Run: headless pygame with SDL's dummy video driver; simulated clock (each Clock.tick advances the game by its frame time, no real sleeping); random seed 0; keys injected as events and as key.get_pressed() state; mouse plan: one left click at the window centre at the start of phase 2, then a move to the lower-right quarter at the start of phase 3.
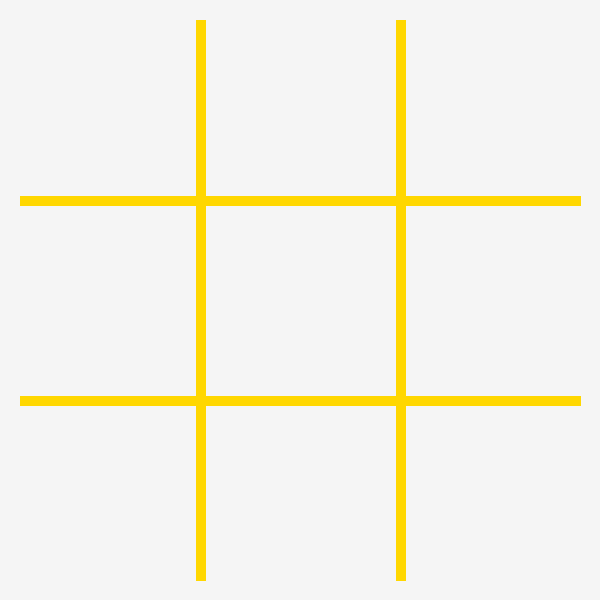
Frame 1 of 4 · flips 1–60 · no input
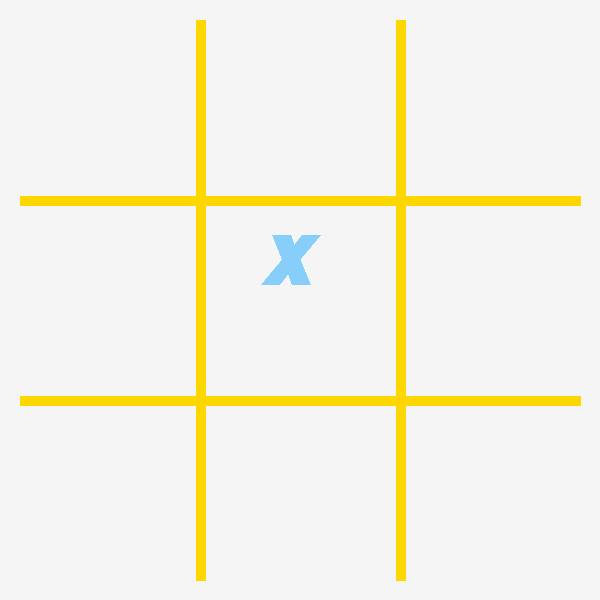
Frame 2 of 4 · flips 61–180 · clicked the window centre · tapped SPACE, RETURN · held RIGHT (→), D
Frame 3 of 4 · flips 181–300 · moved the mouse to the lower-right quarter · held DOWN (↓), S · screen unchanged from frame 2, image omitted
Frame 4 of 4 · flips 301–420 · held LEFT (←), A, UP (↑), W · screen unchanged from frame 3, image omitted

The pygame program that drew these frames:


import pygame #importa a biblioteca pygame para o script


# pygame configuração
pygame.init() #inicialização do pygame
pygame.font.init() #inicialização do pacote de fontes no pygame

screen = pygame.display.set_mode((600, 600)) #definição do tamanho da tela
screen.fill ('#F5F5F5')
pygame.display.set_caption('Jogo da Velha') #nome da janela do jogo
clock = pygame.time.Clock() #biblioteca de tempo

fonte_quadrinhos = pygame.font.SysFont('Comic Sans MS', 100, True, True) #importar fonte
running = True #variável de controle do status do jogo

personagem_x = fonte_quadrinhos.render('X', True, '#87CEFA')
personagem_o = fonte_quadrinhos.render('O', True, '#FF69B4')
personagem_0 = fonte_quadrinhos.render(' ', True, '#FF69B4')
personagem_1 = fonte_quadrinhos.render('tente outra posição', True, '#FF69B4')

rodadas = 0
coordenada_x = 0
coordenada_y = 0
personagem = personagem_x
q1 = 11
q2= 22
q3 = 33
q4 = 44
q5 = 55
q6 = 66
q7 = 77
q8 = 88
q9 = 99

while running:
    # controle de enventos no jgo
    for event in pygame.event.get():
        # pygame.QUIT significa que quando usuário clicar em X a tela fechará
        if event.type == pygame.QUIT:
            running = False
        # pygame.MOUSEBUTTONDOWN significa evento de click do mouse
        if event.type == pygame.MOUSEBUTTONDOWN:
            print(rodadas)
            click_pos = pygame.mouse.get_pos()
            # print ('coordenada_x ', click_pos[0])
            # print ('coordenada_y ', click_pos[1])
            coordenada_x = click_pos[0]
            coordenada_y = click_pos[1]

            # if personagem == personagem_x:
            #     personagem = personagem_o
            # else:
            #     personagem = personagem_x

            rodadas = rodadas + 1
            if (rodadas > 9):
                screen.fill ('#F5F5F5')
                rodadas = 0
            
            # if rodadas != 1:
            #     if personagem == personagem_x:
            #         personagem = personagem_o
            #     else:
            #         personagem = personagem_x
            # else:
            #     personagem = personagem_x

            if rodadas == 0:
                personagem = personagem_0
            elif rodadas == 1:
                personagem = personagem_x
            elif rodadas == 2: 
                personagem = personagem_o
            elif rodadas == 3: 
                personagem = personagem_x
            elif rodadas == 4: 
                personagem = personagem_o
            elif rodadas == 5: 
                personagem = personagem_x
            elif rodadas == 6: 
                personagem = personagem_o
            elif rodadas == 7: 
                personagem = personagem_x
            elif rodadas == 8: 
                personagem = personagem_o
            elif rodadas == 9: 
                personagem = personagem_x


        
#  #tabuleiro  
#                                        origem     destino
#                                        (coordenada_x , coordenada_y)    (coordenada_x , coordenada_y)
    # screen.fill('#F0F8FF')
    pygame.draw.line(screen, '#FFD700', (200, 20), (200, 580), 10)
    pygame.draw.line(screen, '#FFD700', (400, 20), (400, 580), 10)
    pygame.draw.line(screen, '#FFD700', (20, 200), (580, 200), 10)
    pygame.draw.line(screen, '#FFD700', (20, 400), (580, 400), 10)


#posição personagens 

    if coordenada_x < 200 and coordenada_x > 0 and coordenada_y < 200:
        screen.blit(personagem,(60, 30)) #1 
        if personagem == personagem_x:
            q1 = 1
        else:
            q1 = 2
            
    elif coordenada_x > 200 and coordenada_x < 400 and coordenada_y < 200:
        screen.blit(personagem,(260,30)) #2
        if personagem == personagem_x:
            q2 = 1
        else:
            q2 = 2

    elif coordenada_x > 400 and coordenada_x < 600 and coordenada_y < 200:
        screen.blit(personagem,(460,30)) #3
        if personagem == personagem_x:
            q3 = 1
        else:
            q3 = 2

    elif coordenada_x < 200 and coordenada_y > 200 and coordenada_y < 400:
        screen.blit(personagem,(60,230)) #4
        if personagem == personagem_x:
            q4 = 1
        else:
            q4 = 2

    elif coordenada_x > 200 and coordenada_x < 400 and coordenada_y > 200 and coordenada_y < 400:
        screen.blit(personagem,(260,230)) #5
        if personagem == personagem_x:
            q5 = 1
        else:
            q5 = 2

    elif coordenada_x > 400 and coordenada_y > 200 and coordenada_y < 400:
        screen.blit(personagem,(460,230)) #6
        if personagem == personagem_x:
            q6 = 1
        else:
            q6 = 2

    elif coordenada_x < 200 and coordenada_y > 400:
        screen.blit(personagem,(60,430)) #7
        if personagem == personagem_x:
            q7 = 1
        else:
            q7 = 2

    elif coordenada_x > 200 and coordenada_x < 400 and coordenada_y > 400:
        screen.blit(personagem,(260,430)) #8
        if personagem == personagem_x:
            q8 = 1
        else:
            q8 = 2

    elif coordenada_x > 400 and coordenada_y > 400:
        screen.blit(personagem,(460,430)) #9
        if personagem == personagem_x:
            q9 = 1
        else:
            q9 = 2


    #vencedor
    # if q1 != q2 != q3 != q4 != q5 != q6 != q7 != q8 != q9:
    #     q1 = 11
    #     q2 = 22
    #     q3 = 33
    #     q4 = 44
    #     q5 = 55
    #     q6 = 66
    #     q7 = 77
    #     q8 = 88
    #     q9 = 99

    if q1 == q2 == q3:
        rodadas = 9
        q1 = 11
        q2 = 22
        q3 = 33
        pygame.draw.line(screen, '#FFD700', (20, 100), (580, 100), 10)
            

    # flip() o display para atualizar a página
    pygame.display.flip()

    clock.tick(60)  # limita o fps para 60

pygame.quit()
